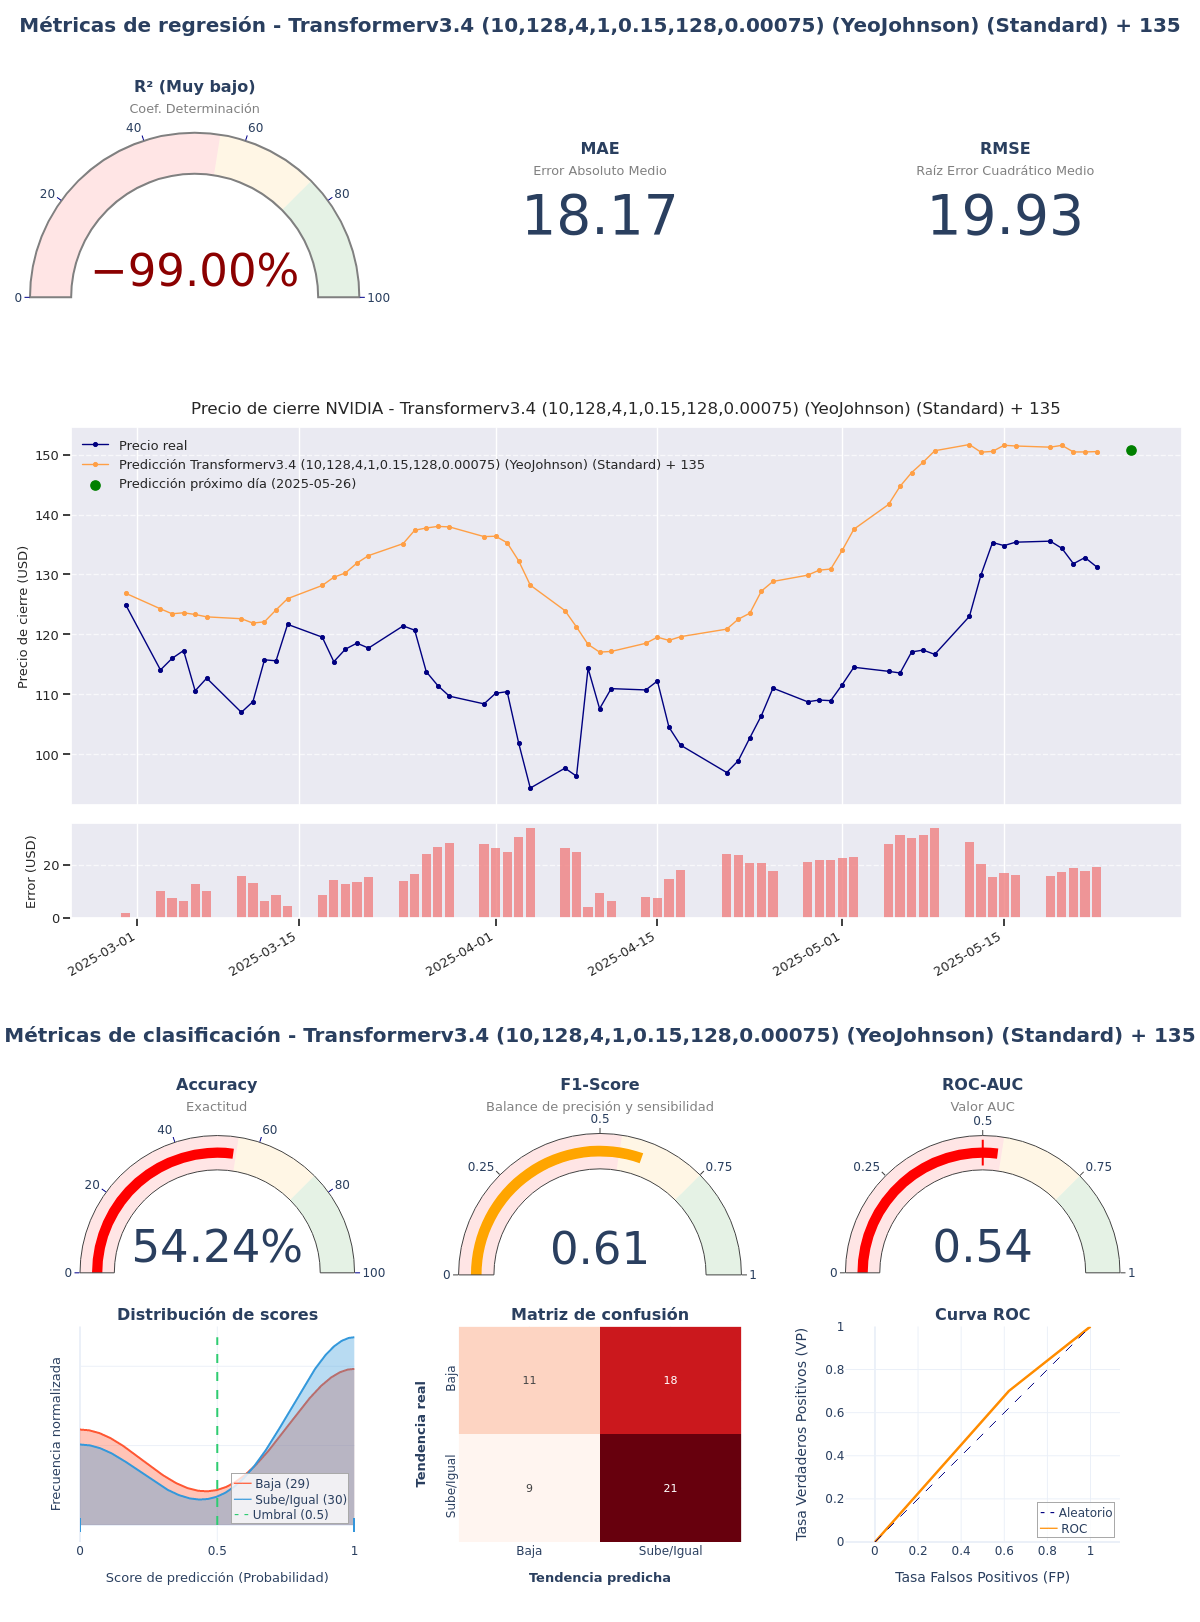

Data behind this chart, as committed beside it:
model_title; model_hash; r2; mae; rmse; accuracy; f1_score; roc_auc; irb_regr; irb_clas; irb_total
Transformerv3.4 (10,128,4,1,0.15,128,0.0…; d0a7b0c0; -2,7778; 18,1719; 19,9344; 0,5424; 0,6087; 0,5397; -1,0049; 1,0713; 0,137
